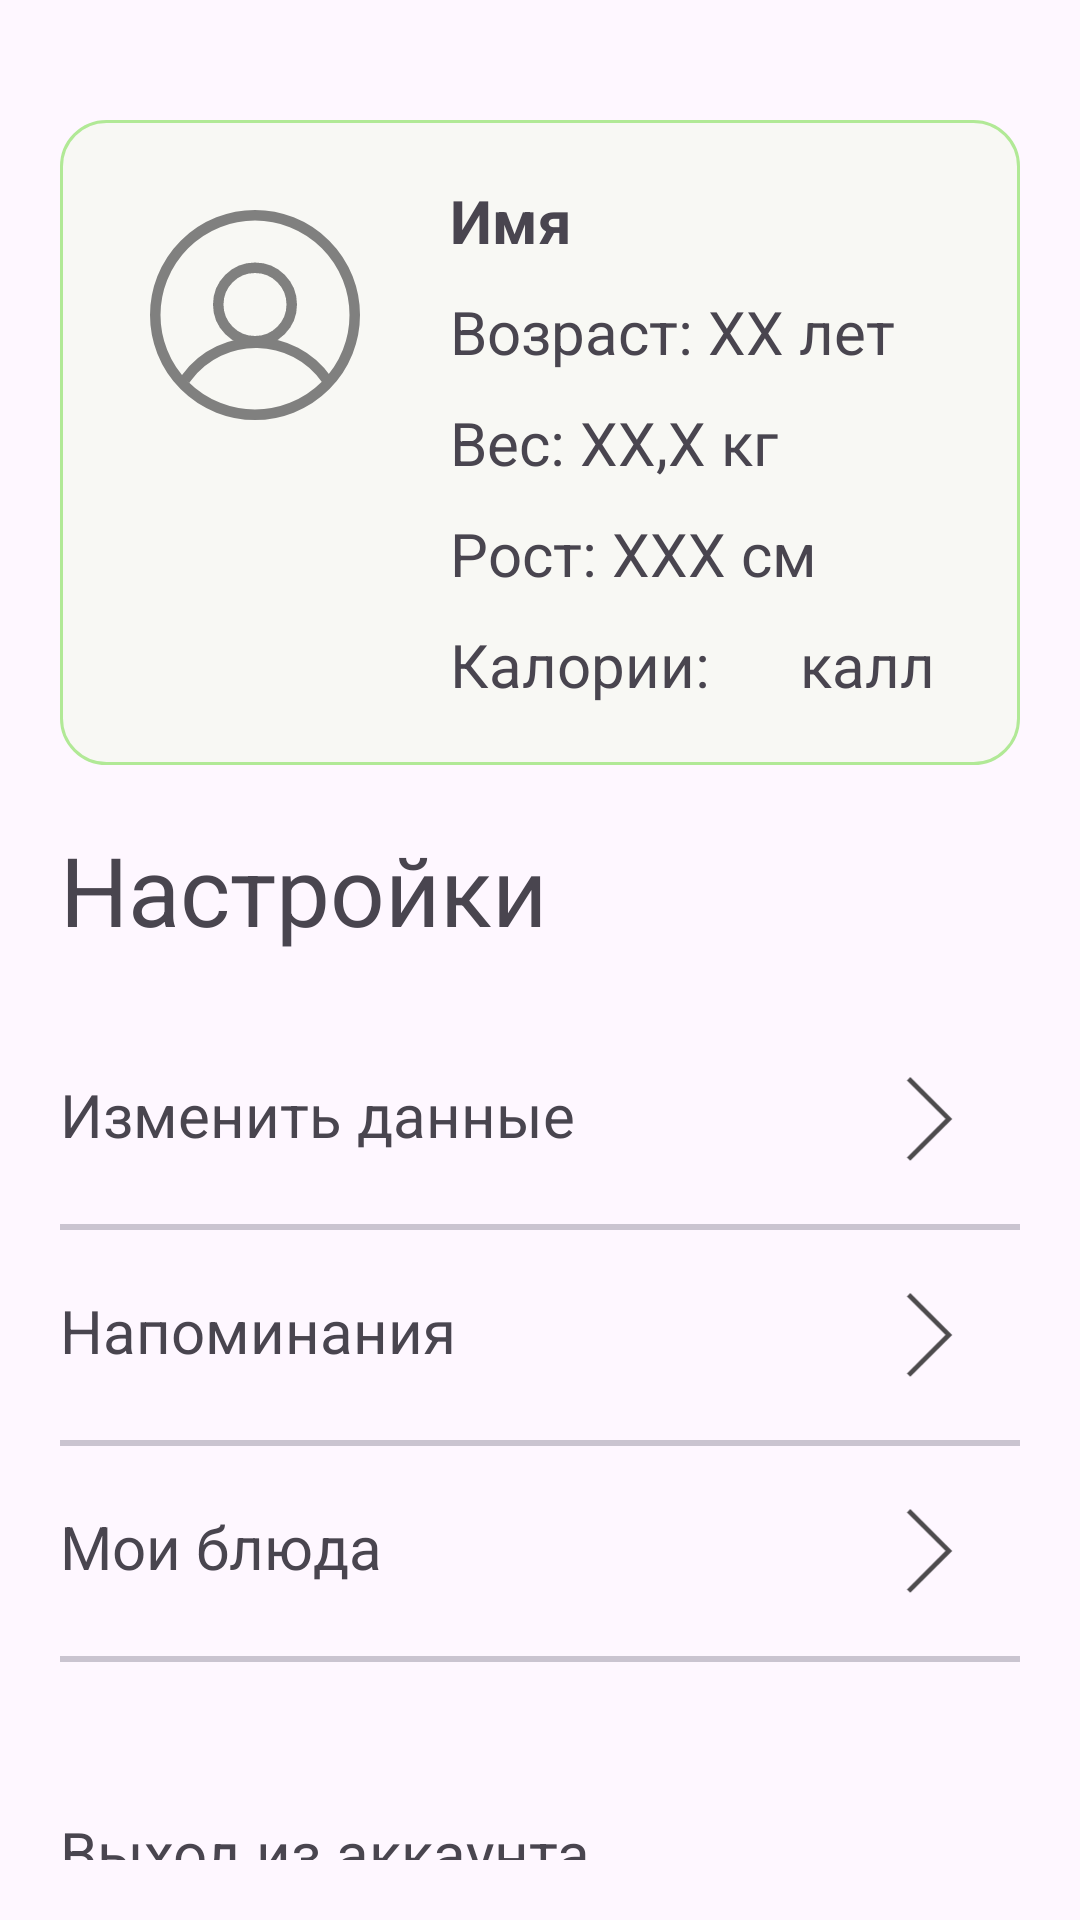

The Android layout XML behind this screen, and the referenced resources:
<!-- AndroidManifest.xml: application theme Theme.Listochek -->
<!-- res/layout/activity_private_account.xml -->
<?xml version="1.0" encoding="utf-8"?>
<RelativeLayout xmlns:android="http://schemas.android.com/apk/res/android"
    xmlns:app="http://schemas.android.com/apk/res-auto"
    xmlns:tools="http://schemas.android.com/tools"
    android:layout_width="match_parent"
    android:layout_height="match_parent"
    tools:context=".PrivateAccount"
    >

    <ImageView
        android:layout_width="match_parent"
        android:layout_height="wrap_content"
        android:layout_alignParentTop="true"
        android:layout_centerHorizontal="true"
        app:srcCompat="@drawable/pattern">

    </ImageView>
<LinearLayout
    android:layout_width="match_parent"
    android:layout_height="wrap_content"
    android:orientation="vertical">

    <LinearLayout
        android:layout_width="match_parent"
        android:layout_height="wrap_content"
        android:layout_alignParentTop="true"
        android:layout_centerHorizontal="true"
        android:layout_marginStart="20dp"
        android:layout_marginTop="40dp"
        android:layout_marginEnd="20dp"
        android:layout_marginBottom="20dp"
        android:background="@drawable/drop_background"
        android:orientation="horizontal"
        android:padding="10dp">

        <ImageView
            android:layout_width="70dp"
            android:layout_height="70dp"
            android:layout_margin="20dp"
            app:srcCompat="@drawable/user_icon"
            tools:srcCompat="@drawable/user_icon"></ImageView>

        <LinearLayout
            android:id="@+id/informationLayout"
            android:layout_width="wrap_content"
            android:layout_height="wrap_content"
            android:orientation="vertical"
            android:padding="10dp">

            <TextView
                android:id="@+id/nameText"
                android:layout_width="wrap_content"
                android:layout_height="wrap_content"
                android:text="Имя"
                android:textSize="20dp"
                android:textStyle="bold"></TextView>

            <TextView
                android:id="@+id/ageText"
                android:layout_width="wrap_content"
                android:layout_height="wrap_content"
                android:layout_marginTop="10dp"
                android:text="Возраст: ХХ лет"
                android:textSize="20dp"></TextView>

            <TextView
                android:id="@+id/weightText"
                android:layout_width="wrap_content"
                android:layout_height="wrap_content"
                android:layout_marginTop="10dp"
                android:text="Вес: ХХ,X кг"
                android:textSize="20dp"></TextView>

            <TextView
                android:id="@+id/heightText"
                android:layout_width="wrap_content"
                android:layout_height="wrap_content"
                android:layout_marginTop="10dp"
                android:text="Рост: ХХX см"
                android:textSize="20dp"></TextView>

            <TextView
                android:id="@+id/caloriesText"
                android:layout_width="wrap_content"
                android:layout_height="wrap_content"
                android:layout_marginTop="10dp"
                android:text="Калории:      калл"
                android:textSize="20dp"></TextView>
        </LinearLayout>
    </LinearLayout>

    <LinearLayout
        android:layout_width="match_parent"
        android:layout_height="wrap_content"
        android:layout_alignParentBottom="true"
        android:layout_centerHorizontal="true"
        android:orientation="vertical"
        >

        <TextView
            android:layout_width="match_parent"
            android:layout_height="wrap_content"
            android:layout_marginLeft="20dp"
            android:layout_marginBottom="20dp"
            android:text="Настройки"
            android:textSize="32dp"></TextView>

        <LinearLayout
            android:id="@+id/changeDataLL"
            android:layout_width="match_parent"
            android:layout_height="wrap_content"
            android:orientation="horizontal"
            android:padding="20dp">

            <TextView
                android:layout_width="wrap_content"
                android:layout_height="wrap_content"
                android:layout_weight="1"
                android:text="Изменить данные"
                android:textSize="20dp"></TextView>

            <ImageView
                android:layout_width="30dp"
                android:layout_height="30dp"
                android:layout_marginRight="15dp"
                android:src="@drawable/arrow">

            </ImageView>
        </LinearLayout>

        <com.google.android.material.divider.MaterialDivider
            android:layout_width="match_parent"
            android:layout_height="2dp"
            android:layout_below="@+id/changeDataLL"
            android:layout_marginLeft="20dp"
            android:layout_marginRight="20dp"

            >

        </com.google.android.material.divider.MaterialDivider>

        <LinearLayout
            android:id="@+id/remindersLL"
            android:layout_width="match_parent"
            android:layout_height="wrap_content"
            android:orientation="horizontal"
            android:padding="20dp">

            <TextView
                android:layout_width="wrap_content"
                android:layout_height="wrap_content"
                android:layout_weight="1"
                android:text="Напоминания"
                android:textSize="20dp"></TextView>

            <ImageView
                android:layout_width="30dp"
                android:layout_height="30dp"
                android:layout_marginRight="15dp"
                android:src="@drawable/arrow">
            </ImageView>
        </LinearLayout>

        <com.google.android.material.divider.MaterialDivider
            android:layout_width="match_parent"
            android:layout_height="2dp"
            android:layout_marginLeft="20dp"
            android:layout_marginRight="20dp"
            android:layout_below="@+id/remindersLL">

        </com.google.android.material.divider.MaterialDivider>

        <LinearLayout
            android:id="@+id/myDishesLL"
            android:layout_width="match_parent"
            android:layout_height="wrap_content"
            android:orientation="horizontal"
            android:padding="20dp">

            <TextView
                android:layout_width="wrap_content"
                android:layout_height="wrap_content"
                android:layout_weight="1"
                android:text="Мои блюда"
                android:textSize="20dp"></TextView>

            <ImageView
                android:layout_width="30dp"
                android:layout_height="30dp"
                android:layout_marginRight="15dp"
                android:src="@drawable/arrow">

            </ImageView>
        </LinearLayout>

        <com.google.android.material.divider.MaterialDivider
            android:layout_width="match_parent"
            android:layout_height="2dp"
            android:layout_marginLeft="20dp"
            android:layout_marginRight="20dp"
            android:layout_below="@+id/aboutLL">
        </com.google.android.material.divider.MaterialDivider>
        <LinearLayout
            android:id="@+id/exitLL"
            android:layout_width="match_parent"
            android:layout_height="wrap_content"
            android:orientation="horizontal"
            android:padding="20dp"
            android:layout_marginTop="30dp">

            <TextView
                android:layout_width="wrap_content"
                android:layout_height="wrap_content"
                android:layout_weight="1"
                android:text="Выход из аккаунта"
                android:textSize="20dp"></TextView>
        </LinearLayout>

        <com.google.android.material.divider.MaterialDivider
            android:layout_width="match_parent"
            android:layout_height="2dp"
            android:layout_marginLeft="20dp"
            android:layout_marginRight="20dp"
            android:layout_below="@+id/aboutLL">
        </com.google.android.material.divider.MaterialDivider>


    </LinearLayout>
</LinearLayout>
</RelativeLayout>
<!-- resources referenced by this layout -->
<resources>
  <!-- drawable arrow (drawable) -->
  <vector xmlns:android="http://schemas.android.com/apk/res/android"
      android:width="10dp"
      android:height="19dp"
      android:viewportWidth="10"
      android:viewportHeight="19">
    <path
        android:strokeWidth="1"
        android:pathData="M0.485,1L8.971,9.485L0.485,17.971"
        android:strokeAlpha="0.7"
        android:fillColor="#00000000"
        android:strokeColor="#000000"/>
  </vector>
  <!-- drawable drop_background (drawable) -->
  <?xml version="1.0" encoding="utf-8"?>
  <shape xmlns:android="http://schemas.android.com/apk/res/android">
      <solid android:color="#F8F8F4"/>
      <corners android:radius="15dp"/>
      <stroke
          android:width="1dp"
          android:color="#B1E996"/>
  </shape>
  <!-- drawable user_icon (drawable) -->
  <vector xmlns:android="http://schemas.android.com/apk/res/android"
      android:width="40dp"
      android:height="40dp"
      android:viewportWidth="60"
      android:viewportHeight="60">
    <path
        android:pathData="M30,30m-28.5,0a28.5,28.5 0,1 1,57 0a28.5,28.5 0,1 1,-57 0"
        android:strokeWidth="3"
        android:fillColor="#00000000"
        android:strokeColor="#80807F"/>
    <path
        android:pathData="M30,27m-10.5,0a10.5,10.5 0,1 1,21 0a10.5,10.5 0,1 1,-21 0"
        android:strokeWidth="3"
        android:fillColor="#00000000"
        android:strokeColor="#80807F"/>
    <path
        android:pathData="M10,48.5L10.527,47.797C20.611,34.352 40.895,34.708 50.5,48.5V48.5"
        android:strokeWidth="3"
        android:fillColor="#00000000"
        android:strokeColor="#80807F"/>
  </vector>
  <style name="Theme.Listochek" parent="Base.Theme.Listochek" />
  <style name="Base.Theme.Listochek" parent="Theme.Material3.DayNight.NoActionBar">
          
          
      </style>
</resources>
